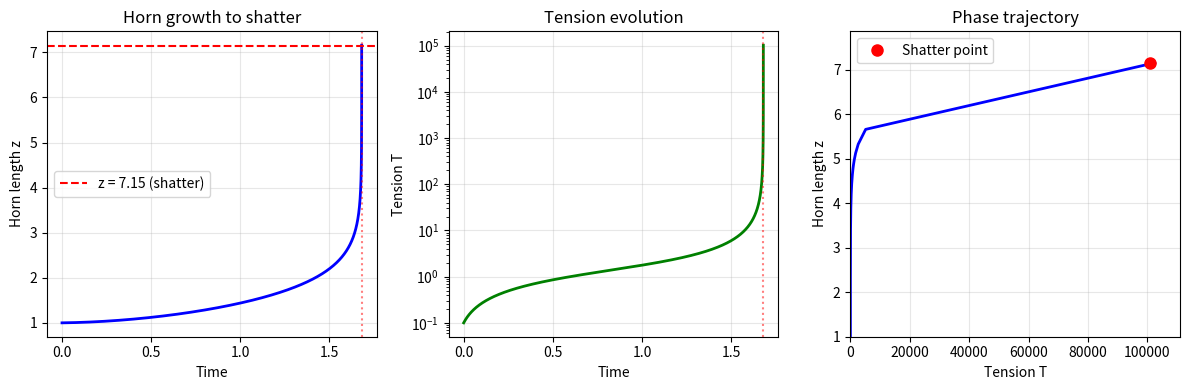
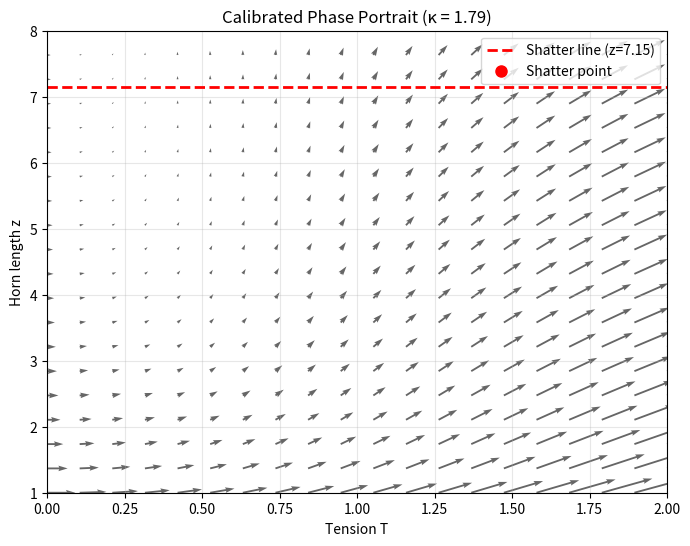

Generate these figures, in order, with matplotlib:
import numpy as np
import matplotlib.pyplot as plt
from scipy.integrate import solve_ivp

# ---------- CALIBRATED PARAMETERS ----------
a = 1.0
beta = 1.0
gamma = 1.0
kappa = 7.15 * gamma**2 / (4 * a * beta)   # = 1.7875
eps = 0.5

print(f"=== CALIBRATED PARAMETERS ===")
print(f"a = {a}, beta = {beta}, gamma = {gamma}")
print(f"kappa = {kappa:.4f} (from z_c = 7.15)")
print(f"eps = {eps}")
print(f"Critical length z_c = {4*a*beta*kappa/gamma**2:.2f}\n")

# ---------- SYSTEM DEFINITION WITH EVENT DETECTION ----------
def system(t, state):
    T, z = state
    dT = a*T**2 - gamma*T + beta*kappa/z
    dz = eps * T
    return [dT, dz]

def shatter_event(t, state):
    T, z = state
    return z - 7.15
shatter_event.terminal = True
shatter_event.direction = 1

# ---------- INTEGRATE EXACTLY TO SHATTER POINT ----------
sol = solve_ivp(system, [0, 100], [0.1, 1.0], 
                events=shatter_event, 
                max_step=0.001,
                rtol=1e-8, 
                atol=1e-11)

# ---------- RESULTS ----------
if sol.t_events[0].size > 0:
    t_shatter = sol.t_events[0][0]
    z_shatter = sol.y_events[0][0][1]
    T_shatter = sol.y_events[0][0][0]
    
    print(f"\n=== EXACT SHATTER TIME ===")
    print(f"Initial: T0 = 0.1, z0 = 1.0")
    print(f"Shatter at t = {t_shatter:.6f}")
    print(f"           z = {z_shatter:.4f} (target: 7.15)")
    print(f"           T = {T_shatter:.4f}")
else:
    print("\nNo shatter event detected within t=100")
    exit()

# ---------- TRAJECTORY PLOTS ----------
t_dense = np.linspace(0, t_shatter * 1.1, 10000)
sol_dense = solve_ivp(system, [0, t_shatter * 1.1], [0.1, 1.0], 
                      t_eval=t_dense, max_step=0.001)

plt.figure(figsize=(12, 4))

plt.subplot(1,3,1)
plt.plot(sol_dense.t, sol_dense.y[1], 'b-', linewidth=2)
plt.axhline(y=7.15, color='r', linestyle='--', label='z = 7.15 (shatter)')
plt.axvline(x=t_shatter, color='r', linestyle=':', alpha=0.5)
plt.xlabel('Time')
plt.ylabel('Horn length z')
plt.title('Horn growth to shatter')
plt.legend()
plt.grid(alpha=0.3)

plt.subplot(1,3,2)
plt.plot(sol_dense.t, sol_dense.y[0], 'g-', linewidth=2)
plt.axvline(x=t_shatter, color='r', linestyle=':', alpha=0.5)
plt.xlabel('Time')
plt.ylabel('Tension T')
plt.title('Tension evolution')
plt.grid(alpha=0.3)
plt.yscale('log')

plt.subplot(1,3,3)
plt.plot(sol_dense.y[0], sol_dense.y[1], 'b-', linewidth=2)
plt.plot(T_shatter, z_shatter, 'ro', markersize=8, label='Shatter point')
plt.xlabel('Tension T')
plt.ylabel('Horn length z')
plt.title('Phase trajectory')
plt.legend()
plt.grid(alpha=0.3)
plt.xlim(0, T_shatter * 1.1)
plt.ylim(1, z_shatter * 1.1)

plt.tight_layout()
plt.savefig('horn_shatter_time.png', dpi=150)
plt.show()

# ---------- CALIBRATED PHASE PORTRAIT ----------
T_vals = np.linspace(0, 2.0, 20)
z_vals = np.linspace(1, 8.0, 20)
T_grid, z_grid = np.meshgrid(T_vals, z_vals)

dT_grid = np.zeros_like(T_grid)
dz_grid = np.zeros_like(z_grid)

for i in range(len(T_vals)):
    for j in range(len(z_vals)):
        dT, dz = system(0, [T_grid[j,i], z_grid[j,i]])
        dT_grid[j,i] = dT
        dz_grid[j,i] = dz

plt.figure(figsize=(8, 6))
plt.quiver(T_grid, z_grid, dT_grid, dz_grid, alpha=0.6)
plt.axhline(y=7.15, color='r', linestyle='--', linewidth=2, label='Shatter line (z=7.15)')
plt.plot(T_shatter, z_shatter, 'ro', markersize=8, label='Shatter point')
plt.xlabel('Tension T')
plt.ylabel('Horn length z')
plt.title(f'Calibrated Phase Portrait (κ = {kappa:.2f})')
plt.xlim(0, 2.0)
plt.ylim(1, 8.0)
plt.legend()
plt.grid(alpha=0.3)
plt.savefig('horn_calibrated_phase_portrait.png', dpi=150)
plt.show()

print(f"\n✓ Module complete. Shatter time = {t_shatter:.6f}")
print(f"✓ Plots saved: horn_shatter_time.png, horn_calibrated_phase_portrait.png")
